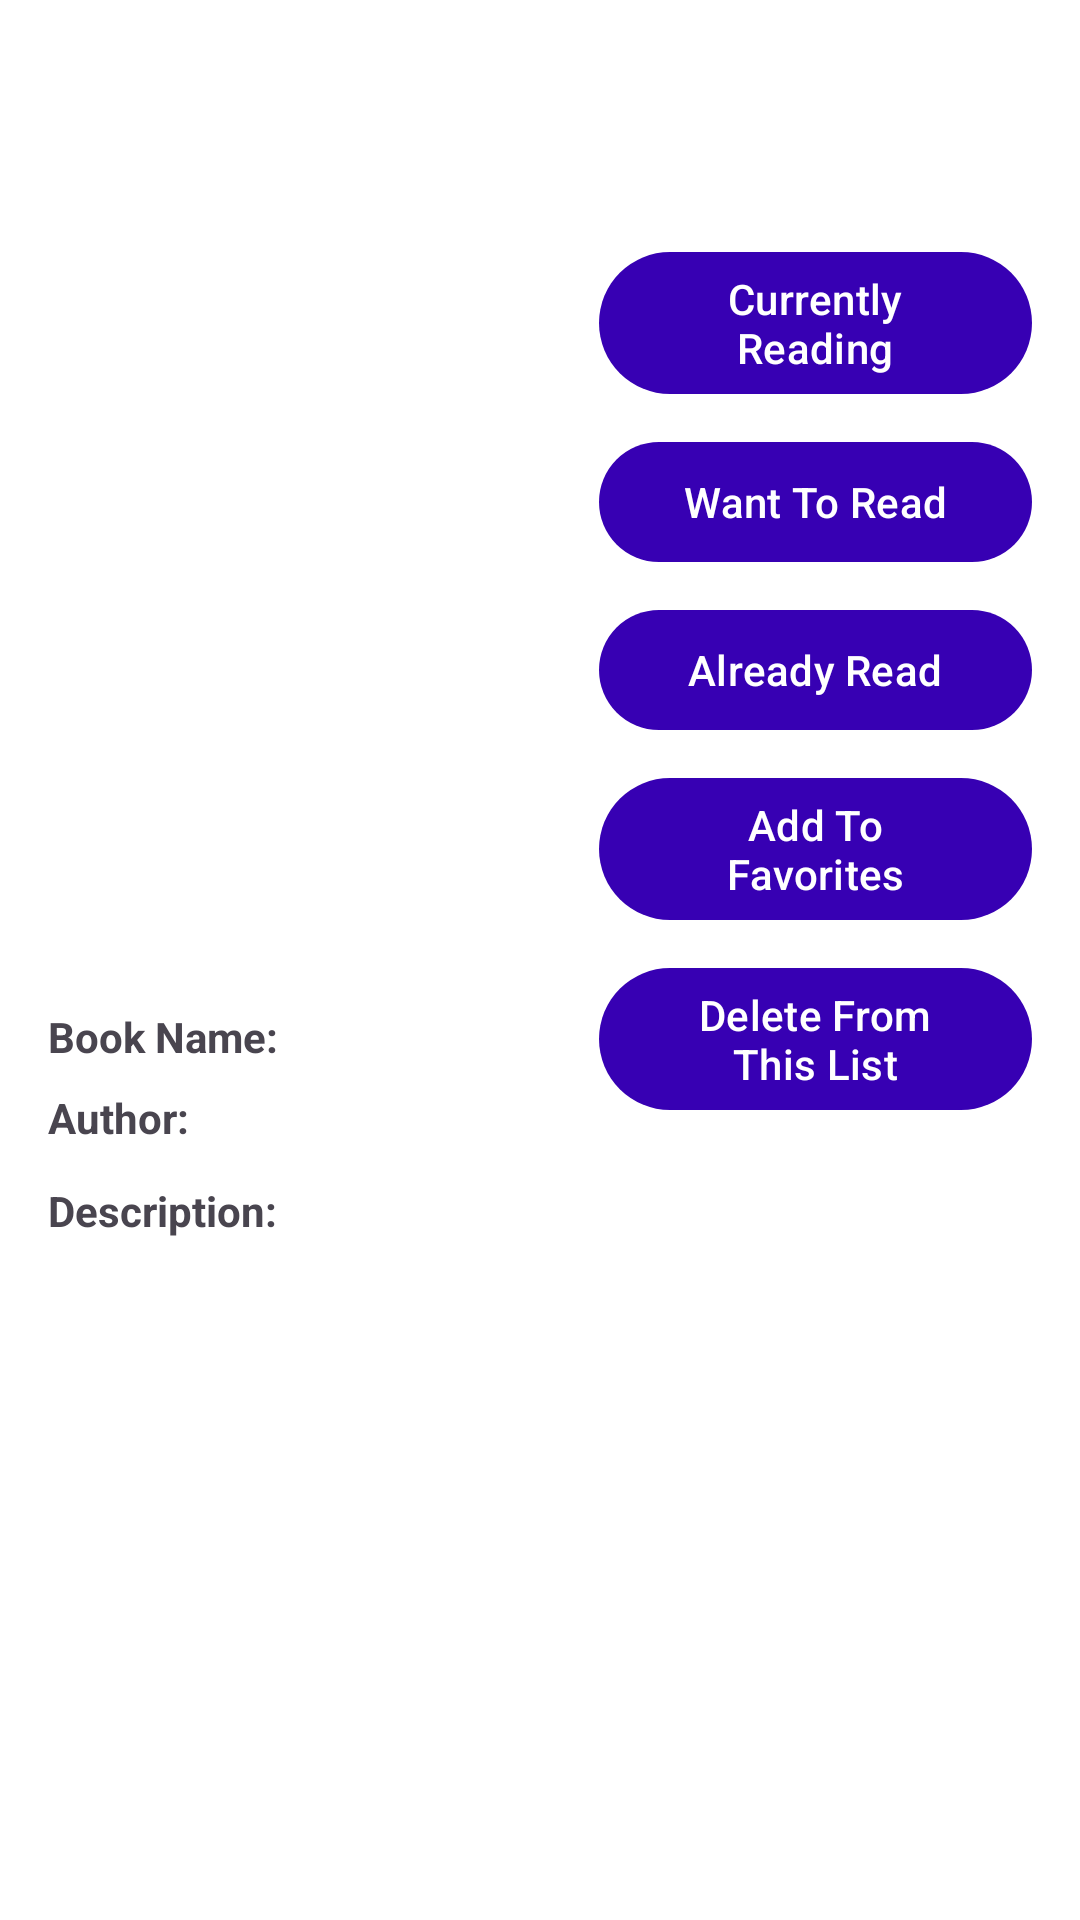

The Android layout XML behind this screen, and the referenced resources:
<!-- AndroidManifest.xml: application theme Theme.MyLibrary5 -->
<!-- res/layout/activity_book.xml -->
<?xml version="1.0" encoding="utf-8"?>
<RelativeLayout xmlns:android="http://schemas.android.com/apk/res/android"
    xmlns:app="http://schemas.android.com/apk/res-auto"
    xmlns:tools="http://schemas.android.com/tools"
    android:layout_width="match_parent"
    android:layout_height="match_parent"
    android:background="@android:color/white"
    android:fitsSystemWindows="true"
    android:paddingTop="?attr/actionBarSize"
    tools:context=".BookActivity">

    <ScrollView
        android:layout_width="match_parent"
        android:layout_height="match_parent"
        android:fillViewport="true">

        <androidx.constraintlayout.widget.ConstraintLayout
            android:layout_width="match_parent"
            android:layout_height="wrap_content"
            android:padding="16dp">

            
            <androidx.constraintlayout.widget.Guideline
                android:id="@+id/guideline"
                android:layout_width="wrap_content"
                android:layout_height="wrap_content"
                android:orientation="vertical"
                app:layout_constraintGuide_percent="0.56" />

            
            <ImageView
                android:id="@+id/ivCoverBig"
                android:layout_width="180dp"
                android:layout_height="240dp"
                android:scaleType="centerCrop"
                app:layout_constraintTop_toTopOf="parent"
                app:layout_constraintStart_toStartOf="parent" />

            
            <com.google.android.material.button.MaterialButton
                android:id="@+id/btnCurrentlyReading"
                android:layout_width="0dp"
                android:layout_height="wrap_content"
                android:text="Currently Reading"
                app:layout_constraintTop_toTopOf="parent"
                app:layout_constraintStart_toStartOf="@id/guideline"
                app:layout_constraintEnd_toEndOf="parent" />

            <com.google.android.material.button.MaterialButton
                android:id="@+id/btnWantToRead"
                android:layout_width="0dp"
                android:layout_height="wrap_content"
                android:text="Want To Read"
                android:layout_marginTop="8dp"
                app:layout_constraintTop_toBottomOf="@id/btnCurrentlyReading"
                app:layout_constraintStart_toStartOf="@id/guideline"
                app:layout_constraintEnd_toEndOf="parent" />

            <com.google.android.material.button.MaterialButton
                android:id="@+id/btnAlreadyRead"
                android:layout_width="0dp"
                android:layout_height="wrap_content"
                android:text="Already Read"
                android:layout_marginTop="8dp"
                app:layout_constraintTop_toBottomOf="@id/btnWantToRead"
                app:layout_constraintStart_toStartOf="@id/guideline"
                app:layout_constraintEnd_toEndOf="parent" />

            <com.google.android.material.button.MaterialButton
                android:id="@+id/btnAddToFavorites"
                android:layout_width="0dp"
                android:layout_height="wrap_content"
                android:text="Add To Favorites"
                android:layout_marginTop="8dp"
                app:layout_constraintTop_toBottomOf="@id/btnAlreadyRead"
                app:layout_constraintStart_toStartOf="@id/guideline"
                app:layout_constraintEnd_toEndOf="parent" />

            <com.google.android.material.button.MaterialButton
                android:id="@+id/btnDelete"
                android:layout_width="0dp"
                android:layout_height="wrap_content"
                android:text="Delete From This List"
                android:layout_marginTop="8dp"
                app:layout_constraintTop_toBottomOf="@id/btnAddToFavorites"
                app:layout_constraintStart_toStartOf="@id/guideline"
                app:layout_constraintEnd_toEndOf="parent" />

            
            <TextView
                android:id="@+id/lblBookName"
                android:layout_width="wrap_content"
                android:layout_height="wrap_content"
                android:text="Book Name:"
                android:textStyle="bold"
                android:layout_marginTop="16dp"
                app:layout_constraintTop_toBottomOf="@id/ivCoverBig"
                app:layout_constraintStart_toStartOf="parent" />

            <TextView
                android:id="@+id/tvTitle"
                android:layout_width="0dp"
                android:layout_height="wrap_content"
                android:layout_marginStart="12dp"
                app:layout_constraintStart_toEndOf="@id/lblBookName"
                app:layout_constraintTop_toTopOf="@id/lblBookName"
                app:layout_constraintEnd_toEndOf="parent" />

            <TextView
                android:id="@+id/lblAuthor"
                android:layout_width="wrap_content"
                android:layout_height="wrap_content"
                android:text="Author:"
                android:textStyle="bold"
                android:layout_marginTop="8dp"
                app:layout_constraintTop_toBottomOf="@id/lblBookName"
                app:layout_constraintStart_toStartOf="@id/lblBookName" />

            <TextView
                android:id="@+id/tvMeta"
                android:layout_width="0dp"
                android:layout_height="wrap_content"
                android:layout_marginStart="12dp"
                app:layout_constraintStart_toEndOf="@id/lblAuthor"
                app:layout_constraintTop_toTopOf="@id/lblAuthor"
                app:layout_constraintEnd_toEndOf="parent" />

            <TextView
                android:id="@+id/lblDescription"
                android:layout_width="wrap_content"
                android:layout_height="wrap_content"
                android:text="Description:"
                android:textStyle="bold"
                android:layout_marginTop="12dp"
                app:layout_constraintStart_toStartOf="@id/lblBookName"
                app:layout_constraintTop_toBottomOf="@id/tvMeta" />

            <TextView
                android:id="@+id/tvLong"
                android:layout_width="0dp"
                android:layout_height="wrap_content"
                android:layout_marginTop="6dp"
                app:layout_constraintStart_toStartOf="@id/lblDescription"
                app:layout_constraintTop_toBottomOf="@id/lblDescription"
                app:layout_constraintEnd_toEndOf="parent"
                android:textColor="@android:color/black"
                android:textSize="14sp"/>

        </androidx.constraintlayout.widget.ConstraintLayout>
    </ScrollView>
</RelativeLayout>
<!-- resources referenced by this layout -->
<resources>
  <style name="Theme.MyLibrary5" parent="Theme.Material3.DayNight">
          <item name="colorPrimary">@color/purple_700</item>
          <item name="android:statusBarColor" tools:targetApi="l">?attr/colorPrimary</item>
      </style>
  <color name="purple_700">#3700B3</color>
</resources>
